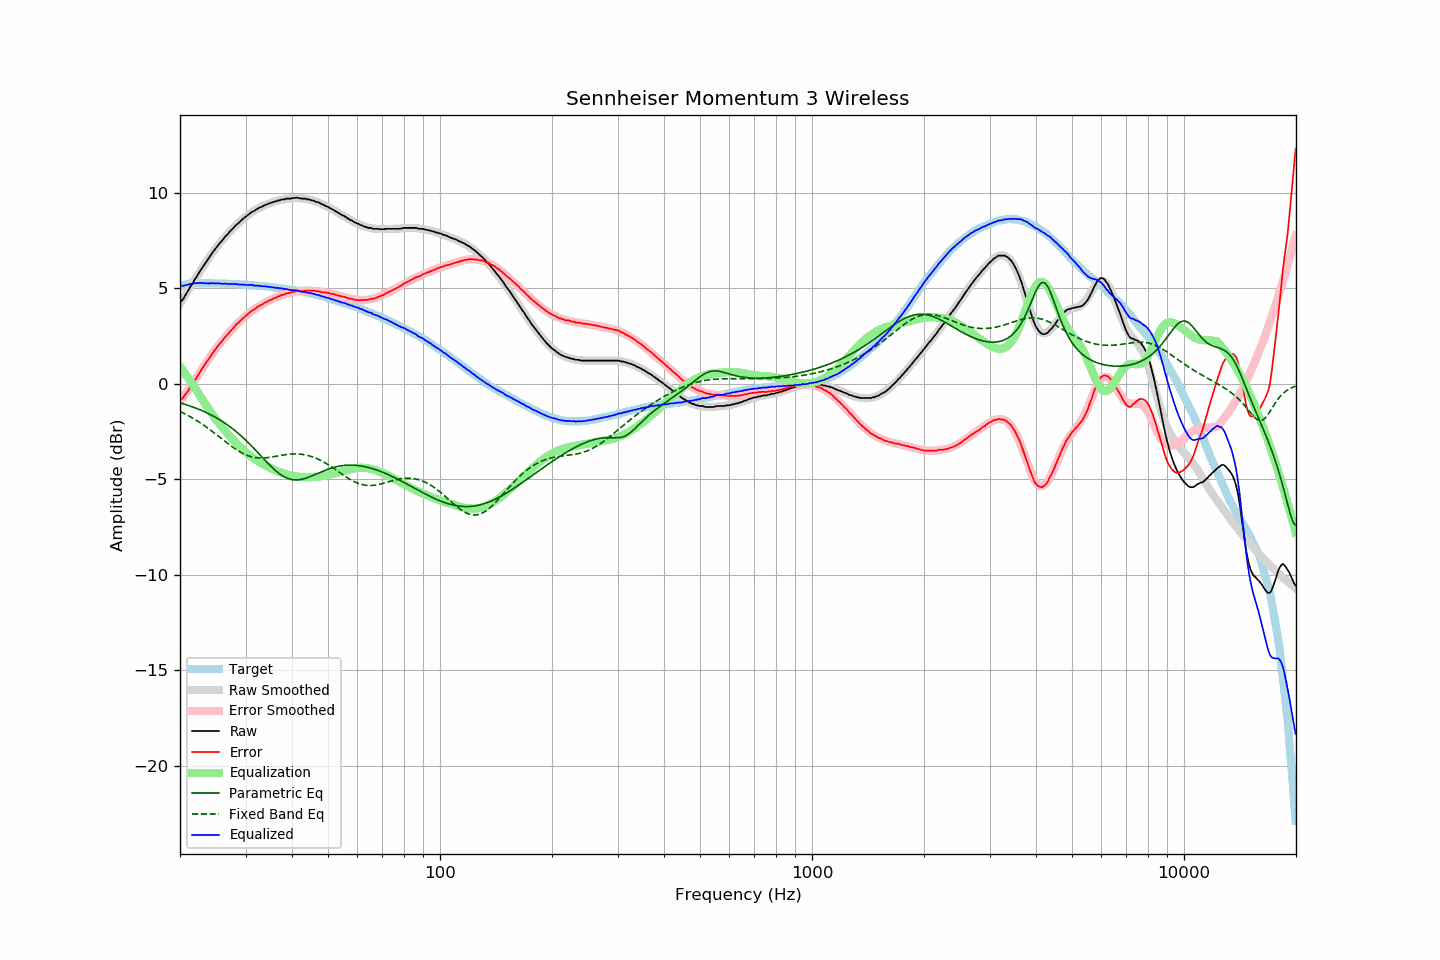

The data file committed next to this chart (first rows):
frequency, raw, error, smoothed, error_smoothed, equalization, parametric_eq, fixed_band_eq, equalized_raw, equalized_smoothed, target
20.00, 4.30, -0.81, 4.21, -0.92, 0.92, -0.99, -1.44, 5.22, 5.13, 5.11
20.20, 4.34, -0.80, 4.35, -0.80, 0.80, -1.01, -1.48, 5.14, 5.15, 5.14
20.40, 4.45, -0.71, 4.49, -0.68, 0.68, -1.04, -1.52, 5.14, 5.17, 5.17
20.61, 4.60, -0.59, 4.63, -0.56, 0.56, -1.06, -1.56, 5.16, 5.19, 5.19
20.81, 4.74, -0.47, 4.77, -0.44, 0.44, -1.09, -1.61, 5.19, 5.21, 5.22
21.02, 4.87, -0.37, 4.90, -0.32, 0.32, -1.12, -1.65, 5.19, 5.22, 5.25
21.23, 5.03, -0.22, 5.04, -0.20, 0.20, -1.15, -1.70, 5.23, 5.24, 5.26
21.44, 5.16, -0.10, 5.17, -0.08, 0.08, -1.17, -1.74, 5.24, 5.25, 5.27
21.66, 5.29, 0.02, 5.31, 0.05, -0.05, -1.20, -1.79, 5.25, 5.26, 5.28
21.87, 5.45, 0.18, 5.44, 0.17, -0.17, -1.24, -1.84, 5.28, 5.27, 5.27
22.09, 5.56, 0.28, 5.57, 0.29, -0.29, -1.27, -1.89, 5.27, 5.28, 5.28
22.31, 5.72, 0.43, 5.70, 0.42, -0.42, -1.30, -1.95, 5.29, 5.28, 5.28
22.54, 5.84, 0.56, 5.84, 0.56, -0.56, -1.34, -2.00, 5.28, 5.28, 5.28
22.76, 5.98, 0.70, 5.98, 0.69, -0.69, -1.37, -2.06, 5.29, 5.28, 5.28
22.99, 6.11, 0.84, 6.11, 0.82, -0.82, -1.41, -2.11, 5.29, 5.28, 5.27
23.22, 6.23, 0.96, 6.23, 0.95, -0.95, -1.44, -2.17, 5.28, 5.28, 5.27
23.45, 6.35, 1.08, 6.36, 1.08, -1.08, -1.48, -2.23, 5.27, 5.28, 5.27
23.69, 6.48, 1.21, 6.48, 1.21, -1.21, -1.52, -2.29, 5.27, 5.28, 5.27
23.92, 6.59, 1.33, 6.61, 1.33, -1.33, -1.56, -2.35, 5.26, 5.27, 5.27
24.16, 6.72, 1.45, 6.73, 1.46, -1.46, -1.61, -2.41, 5.27, 5.27, 5.28
24.40, 6.85, 1.58, 6.84, 1.57, -1.57, -1.65, -2.48, 5.28, 5.27, 5.28
24.65, 6.96, 1.70, 6.96, 1.69, -1.69, -1.70, -2.54, 5.27, 5.27, 5.27
24.89, 7.08, 1.81, 7.07, 1.81, -1.81, -1.74, -2.61, 5.27, 5.26, 5.26
25.14, 7.18, 1.92, 7.18, 1.92, -1.92, -1.79, -2.67, 5.27, 5.26, 5.26
25.39, 7.30, 2.03, 7.29, 2.03, -2.03, -1.84, -2.74, 5.27, 5.26, 5.26
25.65, 7.40, 2.14, 7.39, 2.13, -2.13, -1.89, -2.80, 5.27, 5.26, 5.26
25.91, 7.48, 2.23, 7.50, 2.24, -2.24, -1.94, -2.87, 5.24, 5.26, 5.25
26.16, 7.59, 2.35, 7.60, 2.34, -2.34, -2.00, -2.94, 5.25, 5.25, 5.25
26.43, 7.70, 2.45, 7.70, 2.45, -2.45, -2.05, -3.00, 5.26, 5.25, 5.25
26.69, 7.79, 2.55, 7.79, 2.55, -2.55, -2.11, -3.07, 5.25, 5.25, 5.25
26.96, 7.87, 2.63, 7.89, 2.64, -2.64, -2.17, -3.13, 5.23, 5.24, 5.25
27.23, 7.98, 2.74, 7.98, 2.74, -2.74, -2.23, -3.20, 5.24, 5.24, 5.24
27.50, 8.06, 2.82, 8.07, 2.83, -2.83, -2.30, -3.26, 5.23, 5.24, 5.24
27.77, 8.15, 2.92, 8.15, 2.92, -2.92, -2.36, -3.32, 5.23, 5.23, 5.23
28.05, 8.24, 3.01, 8.24, 3.01, -3.01, -2.43, -3.38, 5.23, 5.23, 5.23
28.33, 8.33, 3.12, 8.32, 3.10, -3.10, -2.50, -3.43, 5.24, 5.22, 5.22
28.62, 8.39, 3.18, 8.40, 3.18, -3.18, -2.57, -3.49, 5.21, 5.22, 5.22
28.90, 8.47, 3.26, 8.48, 3.27, -3.27, -2.64, -3.54, 5.21, 5.22, 5.21
29.19, 8.55, 3.35, 8.56, 3.35, -3.35, -2.71, -3.59, 5.21, 5.21, 5.20
29.48, 8.63, 3.42, 8.63, 3.42, -3.42, -2.79, -3.63, 5.21, 5.20, 5.21
29.78, 8.70, 3.50, 8.70, 3.50, -3.50, -2.87, -3.67, 5.20, 5.20, 5.20
30.08, 8.76, 3.57, 8.77, 3.58, -3.58, -2.95, -3.71, 5.19, 5.19, 5.20
30.38, 8.83, 3.65, 8.83, 3.64, -3.64, -3.03, -3.74, 5.19, 5.19, 5.18
30.68, 8.89, 3.71, 8.89, 3.71, -3.71, -3.11, -3.77, 5.18, 5.18, 5.18
30.99, 8.96, 3.79, 8.95, 3.78, -3.78, -3.20, -3.80, 5.18, 5.17, 5.17
31.30, 9.02, 3.85, 9.01, 3.84, -3.84, -3.29, -3.82, 5.18, 5.17, 5.17
31.61, 9.05, 3.89, 9.06, 3.90, -3.90, -3.37, -3.84, 5.15, 5.16, 5.17
31.93, 9.11, 3.96, 9.12, 3.96, -3.96, -3.46, -3.85, 5.15, 5.15, 5.15
32.24, 9.16, 4.02, 9.16, 4.02, -4.02, -3.55, -3.87, 5.15, 5.15, 5.14
32.57, 9.21, 4.08, 9.21, 4.07, -4.07, -3.64, -3.87, 5.14, 5.14, 5.14
32.89, 9.25, 4.12, 9.25, 4.12, -4.12, -3.73, -3.88, 5.13, 5.13, 5.13
33.22, 9.28, 4.16, 9.29, 4.17, -4.17, -3.82, -3.88, 5.11, 5.12, 5.12
33.55, 9.33, 4.22, 9.33, 4.22, -4.22, -3.91, -3.87, 5.12, 5.11, 5.12
33.89, 9.37, 4.27, 9.37, 4.26, -4.26, -4.00, -3.87, 5.11, 5.11, 5.11
34.23, 9.40, 4.30, 9.40, 4.31, -4.31, -4.09, -3.86, 5.10, 5.10, 5.10
34.57, 9.43, 4.35, 9.44, 4.35, -4.35, -4.18, -3.85, 5.08, 5.09, 5.09
34.92, 9.47, 4.40, 9.47, 4.39, -4.39, -4.26, -3.84, 5.08, 5.08, 5.07
35.27, 9.49, 4.42, 9.50, 4.43, -4.43, -4.35, -3.82, 5.06, 5.07, 5.07
35.62, 9.52, 4.47, 9.53, 4.47, -4.47, -4.43, -3.81, 5.05, 5.06, 5.06
35.97, 9.55, 4.51, 9.55, 4.51, -4.51, -4.50, -3.79, 5.05, 5.05, 5.04
... 635 more rows
